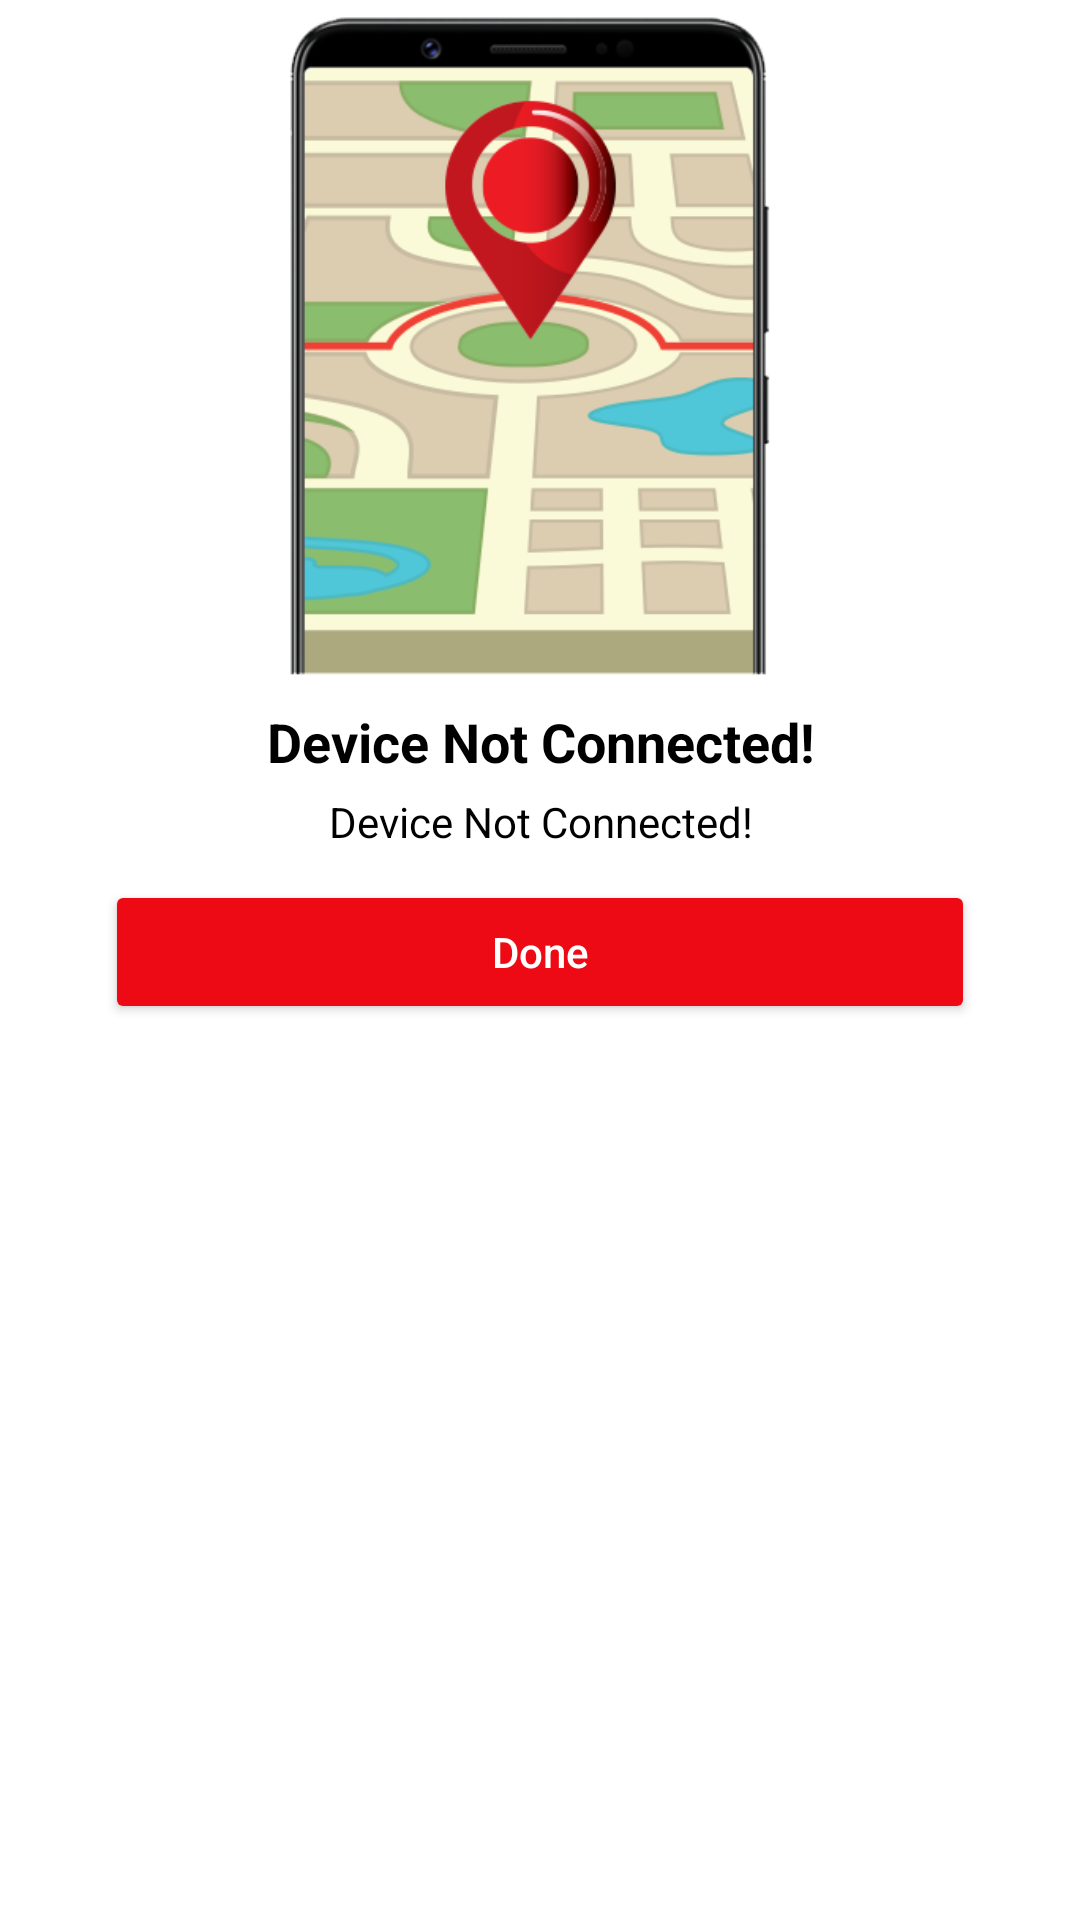

Produce the Android XML layout that renders to this screen, including the resource entries it uses.
<!-- AndroidManifest.xml: application theme Theme.GoldenFish -->
<!-- res/layout/device_not_connected.xml -->
<?xml version="1.0" encoding="utf-8"?>
<LinearLayout xmlns:android="http://schemas.android.com/apk/res/android" xmlns:app="http://schemas.android.com/apk/res-auto" xmlns:aapt="http://schemas.android.com/aapt" android:orientation="vertical" android:layout_width="match_parent" android:layout_height="wrap_content" android:layout_marginLeft="@dimen/fiftendp" android:layout_marginRight="@dimen/fiftendp">
    <LinearLayout android:orientation="vertical" android:background="@drawable/white_bg" android:layout_width="match_parent" android:layout_height="match_parent">
        <ImageView android:id="@+id/image_set" android:layout_width="match_parent" android:layout_height="@dimen/_230dp" android:layout_marginLeft="@dimen/twentyfive" android:layout_marginRight="@dimen/twentyfive" android:src="@drawable/location_img_ic"/>
        <TextView android:textSize="@dimen/eighteensp" android:textStyle="bold" android:textColor="@color/black" android:gravity="center" android:id="@+id/tag_line" android:layout_width="match_parent" android:layout_height="wrap_content" android:layout_marginTop="@dimen/fivedp" android:text="Device Not Connected!" android:textAlignment="center"/>
        <TextView android:textSize="@dimen/fourteensp" android:textColor="@color/black" android:gravity="center" android:id="@+id/device_name" android:layout_width="match_parent" android:layout_height="wrap_content" android:layout_marginLeft="@dimen/fiftendp" android:layout_marginTop="@dimen/fivedp" android:layout_marginRight="@dimen/fiftendp" android:text="Device Not Connected!" android:textAlignment="center"/>
        <Button android:textColor="@color/white" android:id="@+id/done_btn" android:layout_width="match_parent" android:layout_height="wrap_content" android:layout_marginLeft="@dimen/_35dp" android:layout_marginTop="@dimen/tendp" android:layout_marginRight="@dimen/_35dp" android:layout_marginBottom="@dimen/twentydp" android:text="Done" android:textAllCaps="false" android:backgroundTint="@color/app_second_color"/>
    </LinearLayout>
</LinearLayout>
<!-- resources referenced by this layout -->
<resources>
  <color name="app_second_color">#ed0a15</color>
  <color name="black">#000000</color>
  <color name="white">#FFFFFFFF</color>
  <dimen name="_230dp">230dp</dimen>
  <dimen name="_35dp">35dp</dimen>
  <dimen name="eighteensp">18sp</dimen>
  <dimen name="fiftendp">15dp</dimen>
  <dimen name="fivedp">5dp</dimen>
  <dimen name="fourteensp">14sp</dimen>
  <dimen name="tendp">10dp</dimen>
  <dimen name="twentydp">20dp</dimen>
  <dimen name="twentyfive">25dp</dimen>
  <!-- drawable location_img_ic: png bitmap (drawable, 48515 bytes) -->
  <style name="Theme.GoldenFish" parent="Theme.MaterialComponents.DayNight.DarkActionBar">
          
          <item name="colorPrimaryVariant">@color/purple_700</item>
          <item name="colorOnPrimary">@color/white</item>
          
          <item name="colorSecondary">@color/teal_200</item>
          <item name="colorSecondaryVariant">@color/teal_700</item>
          <item name="colorOnSecondary">@color/black</item>
          
          <item name="android:statusBarColor" tools:targetApi="l">@color/colorPrimary</item>
          
          <item name="android:windowBackground">@color/white</item>
          <item name="colorAccent">@color/colorPrimary</item>
          <item name="colorPrimary">@color/colorPrimary</item>
          <item name="colorPrimaryDark">@color/colorPrimary</item>
      </style>
  <color name="purple_700">#0f1782</color>
  <color name="teal_200">#0f1782</color>
  <color name="teal_700">#0f1782</color>
  <color name="colorPrimary">#aa0102</color>
</resources>
